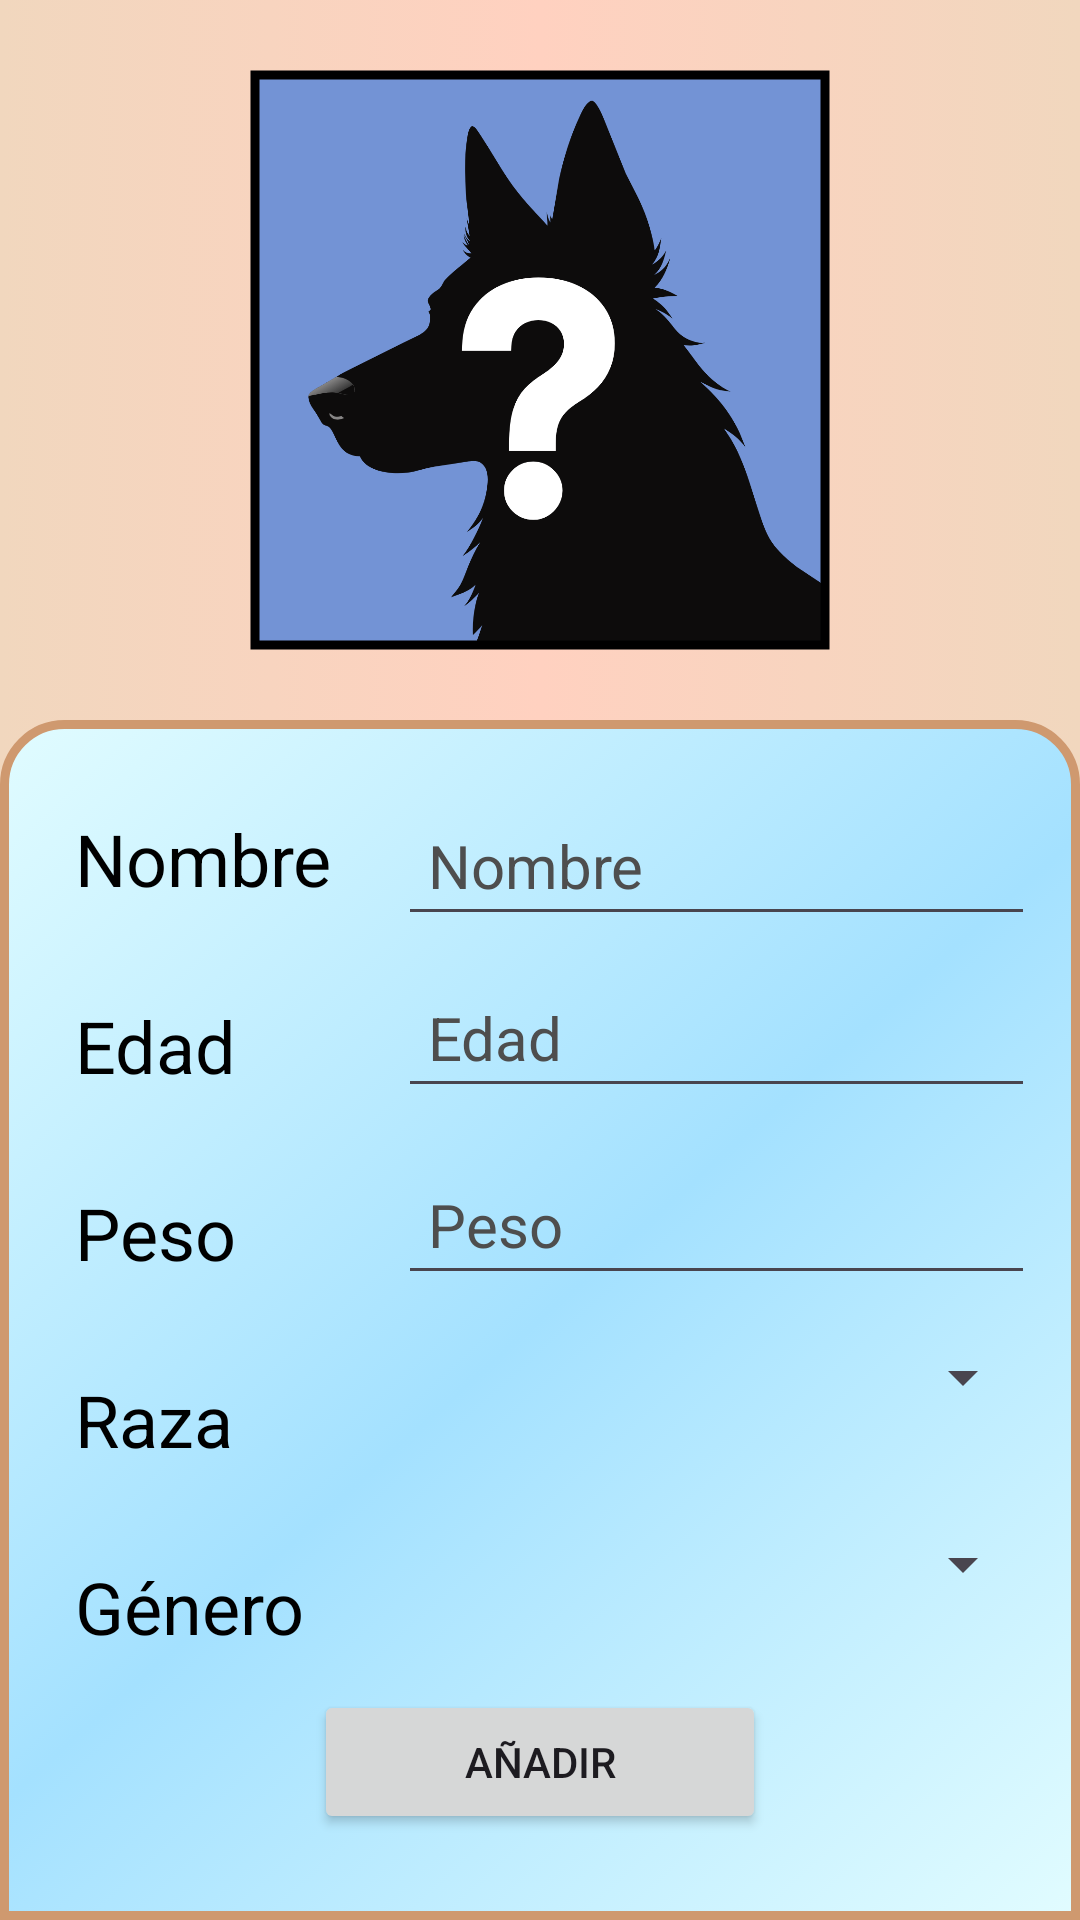

Write the Android layout XML for this screen, with the resource values it uses.
<!-- AndroidManifest.xml: application theme Theme.PetDayCare_Rodrigo -->
<!-- res/layout/activity_create_pet_screen.xml -->
<?xml version="1.0" encoding="utf-8"?>
<RelativeLayout xmlns:android="http://schemas.android.com/apk/res/android"
    xmlns:app="http://schemas.android.com/apk/res-auto"
    android:layout_width="match_parent"
    android:layout_height="match_parent"
    android:scrollbarSize="10dp"
    android:background="@drawable/data_bg_gradient"
    >


    <com.google.android.material.imageview.ShapeableImageView
        android:id="@+id/DogImage"
        android:layout_width="200dp"
        android:layout_height="200dp"
        android:layout_centerHorizontal="true"
        android:layout_marginTop="20dp"
        android:layout_marginBottom="20dp"
        android:background="#7393D5"
        android:padding="5dp"
        android:scaleType="centerCrop"
        android:src="@drawable/default_pet_icon"
        app:shapeAppearanceOverlay="@style/circular"
        app:strokeColor="#000000"
        app:strokeWidth="3dp" />

    <RelativeLayout
        android:id="@+id/DataContainer"
        android:layout_width="match_parent"
        android:layout_height="wrap_content"
        android:layout_below="@id/DogImage"
        android:layout_alignParentBottom="true"
        android:background="@drawable/data_simulated_card">

        <TextView
            android:id="@+id/NameTV"
            android:layout_width="wrap_content"
            android:layout_height="wrap_content"
            android:layout_alignParentTop="true"
            android:layout_marginStart="15dp"
            android:layout_marginTop="20dp"
            android:layout_marginEnd="2dp"
            android:padding="10dp"
            android:text="Nombre"
            android:textColor="#000000"
            android:textSize="24sp" />

        <EditText
            android:id="@+id/NameET"
            android:layout_width="wrap_content"
            android:layout_height="wrap_content"
            android:layout_alignParentTop="true"
            android:layout_marginStart="10dp"
            android:layout_marginTop="25dp"
            android:layout_marginEnd="15dp"
            android:layout_toEndOf="@id/NameTV"
            android:ems="14"
            android:hint="Nombre"
            android:inputType="text"
            android:maxLength="30"
            android:padding="10dp"
            android:textColor="#000000"
            android:textColorHint="#4E4E4E"
            android:textSize="20sp" />

        <TextView
            android:id="@+id/ShowAgeTV"
            android:layout_width="wrap_content"
            android:layout_height="wrap_content"
            android:layout_below="@id/NameTV"
            android:layout_marginStart="15dp"
            android:layout_marginTop="10dp"
            android:layout_marginEnd="2dp"
            android:padding="10dp"
            android:text="Edad"
            android:textColor="#000000"
            android:textSize="24sp" />

        <EditText
            android:id="@+id/AgeET"
            android:layout_width="wrap_content"
            android:layout_height="wrap_content"
            android:layout_below="@id/NameTV"
            android:layout_alignStart="@id/NameET"
            android:layout_marginTop="10dp"
            android:layout_marginEnd="15dp"
            android:layout_toEndOf="@id/ShowAgeTV"
            android:ems="14"
            android:hint="Edad"
            android:inputType="number"
            android:maxLength="2"
            android:padding="10dp"
            android:textColor="#000000"
            android:textColorHint="#4E4E4E"
            android:textSize="20sp" />

        <TextView
            android:id="@+id/WeigthTV"
            android:layout_width="wrap_content"
            android:layout_height="wrap_content"
            android:layout_below="@id/ShowAgeTV"
            android:layout_marginStart="15dp"
            android:layout_marginTop="10dp"
            android:layout_marginEnd="2dp"
            android:padding="10dp"
            android:text="Peso"
            android:textColor="#000000"
            android:textSize="24sp" />

        <EditText
            android:id="@+id/WeightET"
            android:layout_width="wrap_content"
            android:layout_height="wrap_content"
            android:layout_below="@id/ShowAgeTV"
            android:layout_alignStart="@id/NameET"
            android:layout_marginTop="10dp"
            android:layout_marginEnd="15dp"
            android:layout_toEndOf="@id/WeigthTV"
            android:ems="14"
            android:hint="Peso"
            android:inputType="numberDecimal"
            android:maxLength="4"
            android:padding="10dp"
            android:textColor="#000000"
            android:textColorHint="#4E4E4E"
            android:textSize="20sp"
            />

        <TextView
            android:id="@+id/BreedTV"
            android:layout_width="wrap_content"
            android:layout_height="wrap_content"
            android:layout_below="@id/WeigthTV"
            android:layout_marginStart="15dp"
            android:layout_marginTop="10dp"
            android:layout_marginEnd="2dp"
            android:padding="10dp"
            android:text="Raza"
            android:textColor="#000000"
            android:textSize="24sp" />

        <Spinner
            android:id="@+id/BreedSP"
            android:layout_width="wrap_content"
            android:layout_height="wrap_content"
            android:layout_below="@id/WeigthTV"
            android:layout_alignStart="@id/WeightET"
            android:layout_alignParentEnd="true"
            android:layout_marginTop="10dp"
            android:layout_marginEnd="15dp"
            android:layout_toEndOf="@id/BreedTV"
            android:padding="10dp"
            android:scrollbarSize="15dp" />

        <TextView
            android:id="@+id/GeneroTV"
            android:layout_width="wrap_content"
            android:layout_height="wrap_content"
            android:layout_below="@id/BreedTV"
            android:layout_marginStart="15dp"
            android:layout_marginTop="10dp"
            android:layout_marginEnd="2dp"
            android:padding="10dp"
            android:text="Género"
            android:textColor="#000000"
            android:textSize="24sp" />

        <Spinner
            android:id="@+id/GenreSP"
            android:layout_width="wrap_content"
            android:layout_height="wrap_content"
            android:layout_below="@id/BreedTV"
            android:layout_alignStart="@id/WeightET"
            android:layout_alignParentEnd="true"
            android:layout_marginTop="10dp"
            android:layout_marginEnd="15dp"
            android:layout_toEndOf="@id/GeneroTV"
            android:padding="10dp"
            android:scrollbarSize="15dp" />

        <Button
            android:id="@+id/addPetBTN"
            android:layout_width="wrap_content"
            android:layout_height="wrap_content"
            android:layout_below="@id/GenreSP"
            android:layout_centerHorizontal="true"
            android:layout_marginStart="15dp"
            android:layout_marginTop="30dp"
            android:layout_marginEnd="15dp"
            android:layout_marginBottom="15dp"
            android:paddingHorizontal="50dp"
            android:text="Añadir" />
    </RelativeLayout>


</RelativeLayout>
<!-- resources referenced by this layout -->
<resources>
  <!-- drawable data_bg_gradient (drawable) -->
  <?xml version="1.0" encoding="utf-8"?>
  <selector xmlns:android="http://schemas.android.com/apk/res/android">
      <item>
          <shape android:shape="rectangle">
              <gradient
                  android:type="linear"
                  android:startColor="#F1D7BE"
                  android:centerColor="#FFD1C0"
                  android:endColor="#F1D7BE"
                  android:angle="180"
                  />
          </shape>
  
      </item>
  </selector>
  <!-- drawable data_simulated_card (drawable) -->
  <?xml version="1.0" encoding="utf-8"?>
  <selector xmlns:android="http://schemas.android.com/apk/res/android">
      <item>
          <shape android:shape="rectangle">
              <gradient
                  android:type="linear"
                  android:startColor="#E1FCFF"
                  android:centerColor="#A4E1FF"
                  android:endColor="#E1FCFF"
                  android:angle="135"
                  />
              <corners android:topRightRadius="20dp"
                  android:topLeftRadius="20dp"
                  />
              <stroke android:width="3dp"
                  android:color="#CF996F"
                  />
          </shape>
      </item>
  </selector>
  <!-- drawable default_pet_icon: png bitmap (drawable, 49312 bytes) -->
  <style name="Theme.PetDayCare_Rodrigo" parent="Base.Theme.PetDayCare_Rodrigo" />
  <style name="Base.Theme.PetDayCare_Rodrigo" parent="Theme.Material3.DayNight">
          
          
      </style>
</resources>
